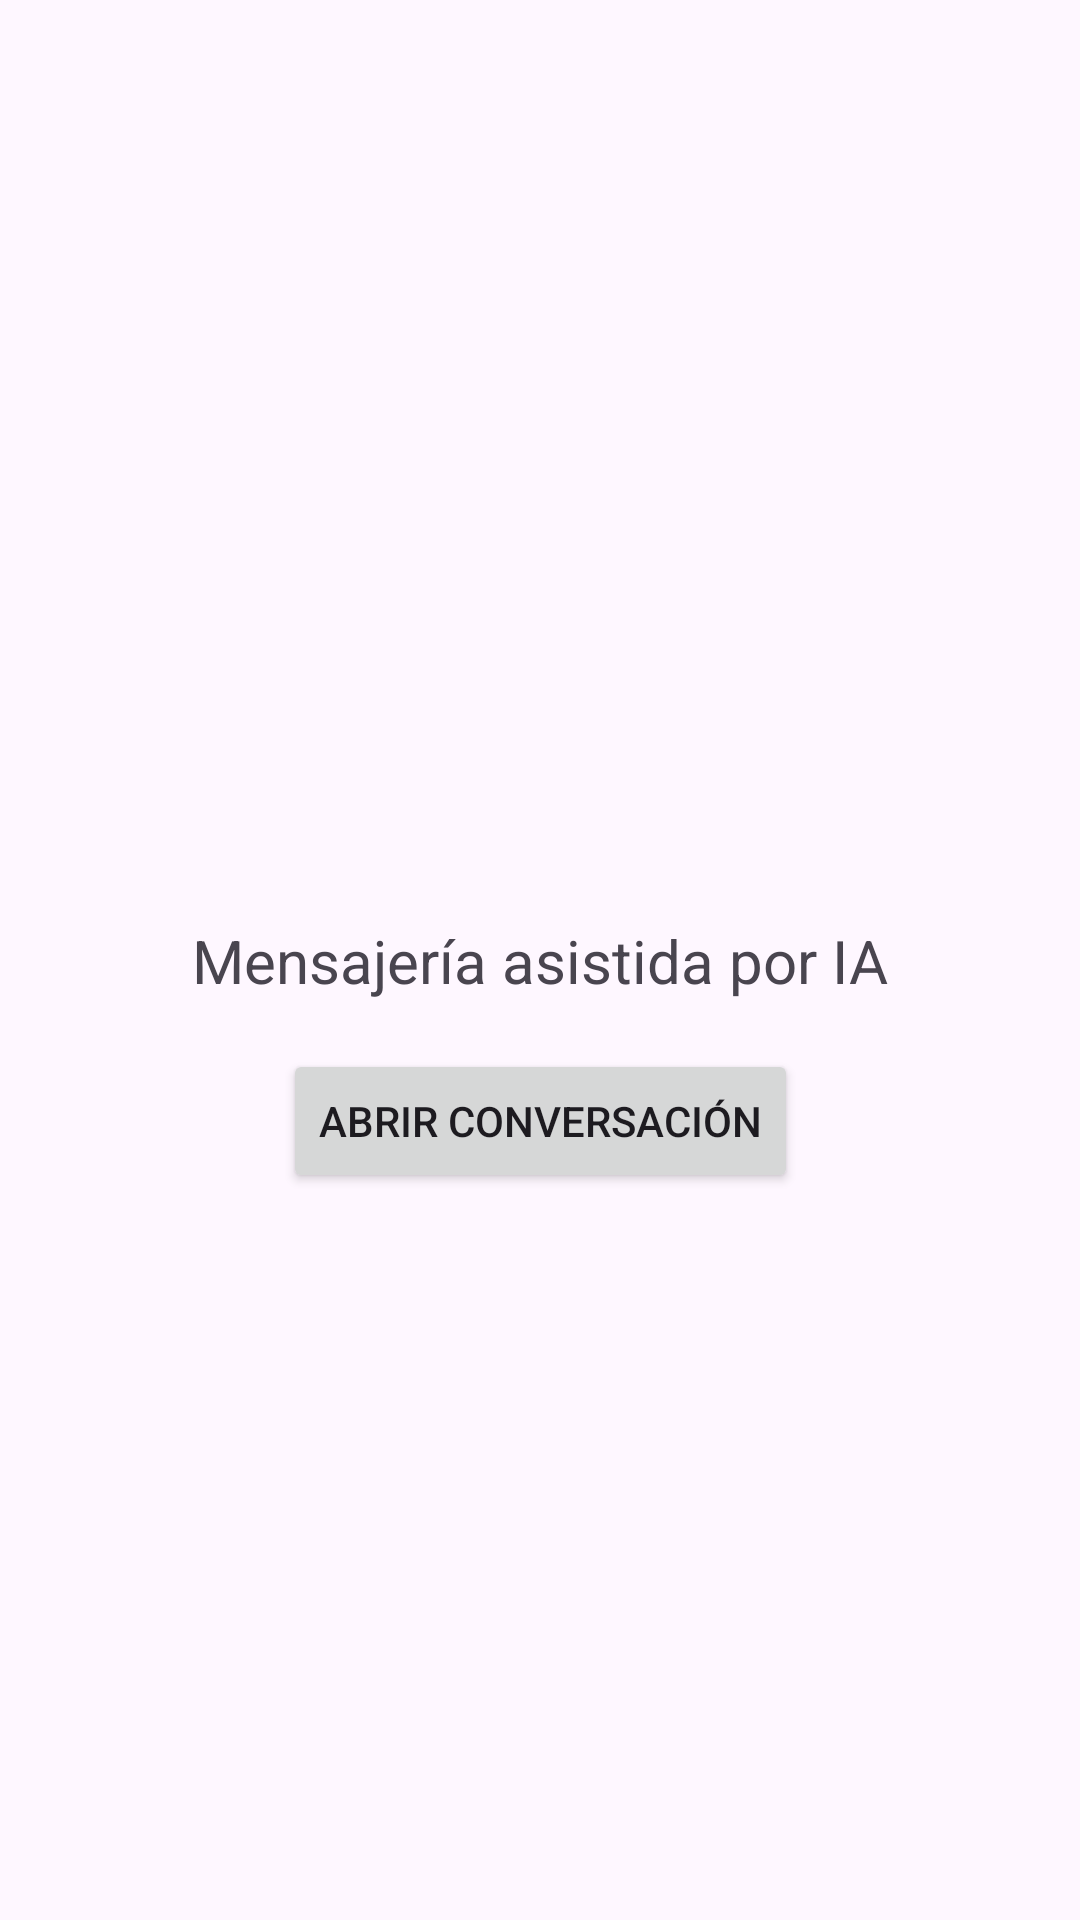

Write the Android layout XML for this screen, with the resource values it uses.
<!-- AndroidManifest.xml: application theme Theme.MensajeriaUNCPIA -->
<!-- res/layout/activity_main.xml -->
<?xml version="1.0" encoding="utf-8"?>
<androidx.constraintlayout.widget.ConstraintLayout
    xmlns:android="http://schemas.android.com/apk/res/android"
    xmlns:app="http://schemas.android.com/apk/res-auto"
    xmlns:tools="http://schemas.android.com/tools"
    android:id="@+id/main"
    android:layout_width="match_parent"
    android:layout_height="match_parent"
    android:padding="24dp"
    tools:context=".MainActivity">

    <TextView
        android:id="@+id/textTitle"
        android:layout_width="wrap_content"
        android:layout_height="wrap_content"
        android:text="Mensajería asistida por IA"
        android:textSize="20sp"
        app:layout_constraintBottom_toBottomOf="parent"
        app:layout_constraintEnd_toEndOf="parent"
        app:layout_constraintStart_toStartOf="parent"
        app:layout_constraintTop_toTopOf="parent" />

    <Button
        android:id="@+id/buttonOpenChat"
        android:layout_width="wrap_content"
        android:layout_height="wrap_content"
        android:layout_marginTop="16dp"
        android:minHeight="48dp"
        android:text="Abrir conversación"
        app:layout_constraintEnd_toEndOf="parent"
        app:layout_constraintStart_toStartOf="parent"
        app:layout_constraintTop_toBottomOf="@id/textTitle" />

</androidx.constraintlayout.widget.ConstraintLayout>
<!-- resources referenced by this layout -->
<resources>
  <style name="Theme.MensajeriaUNCPIA" parent="Base.Theme.MensajeriaUNCPIA" />
  <style name="Base.Theme.MensajeriaUNCPIA" parent="Theme.Material3.DayNight.NoActionBar">
          
          
      </style>
</resources>
